Labelled photos from "datasets", an image-classification folder in MChandraR/MangroveClassification. The possible labels are: Bruguiera Gymnorrhiza, Lumnitzera Littorea, Rhizophora Apiculata, Sonneratia Alba, Xylocarpus Granatum.

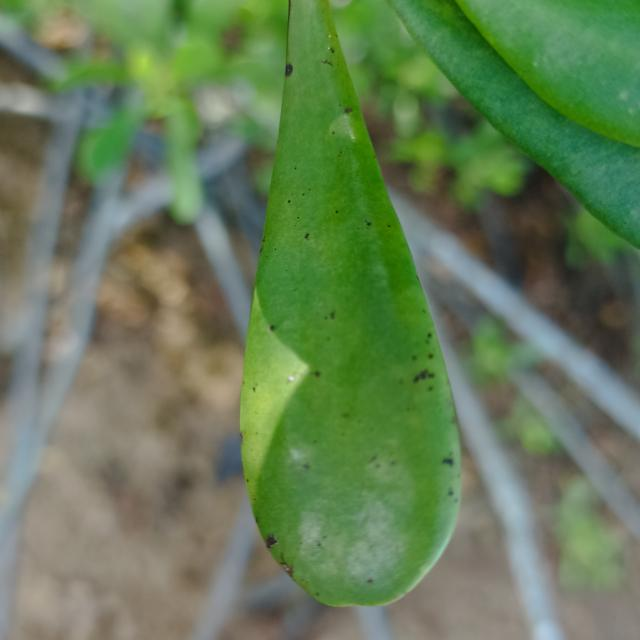
Label: Lumnitzera Littorea

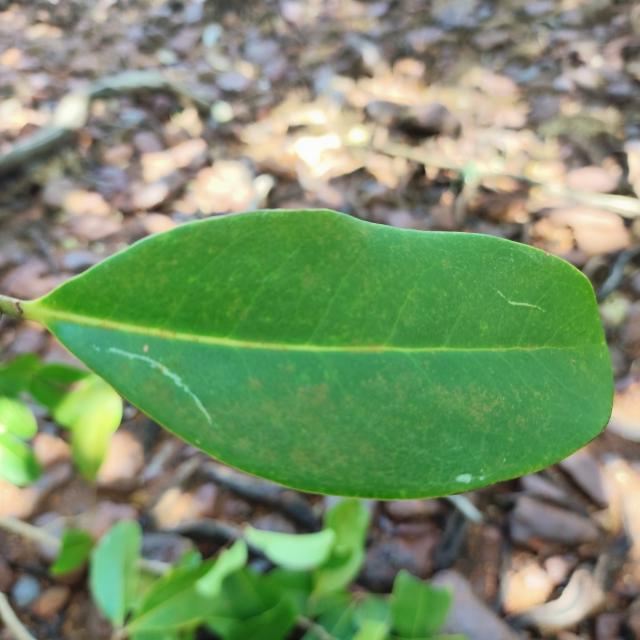
Label: Xylocarpus Granatum

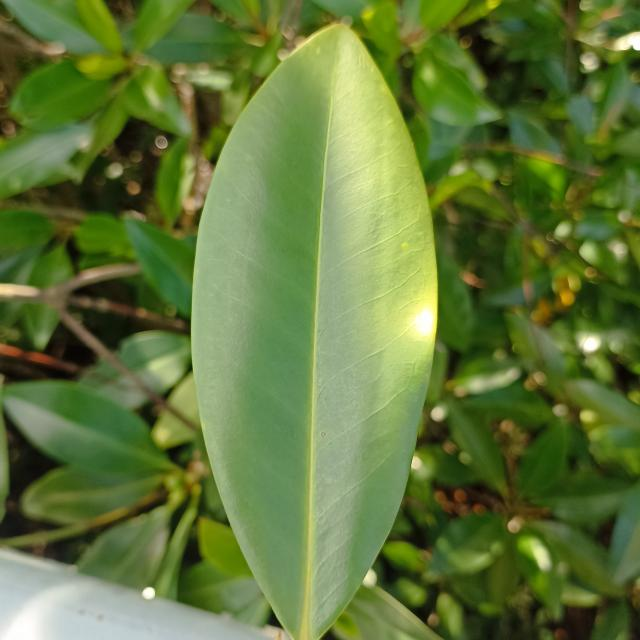
Label: Bruguiera Gymnorrhiza

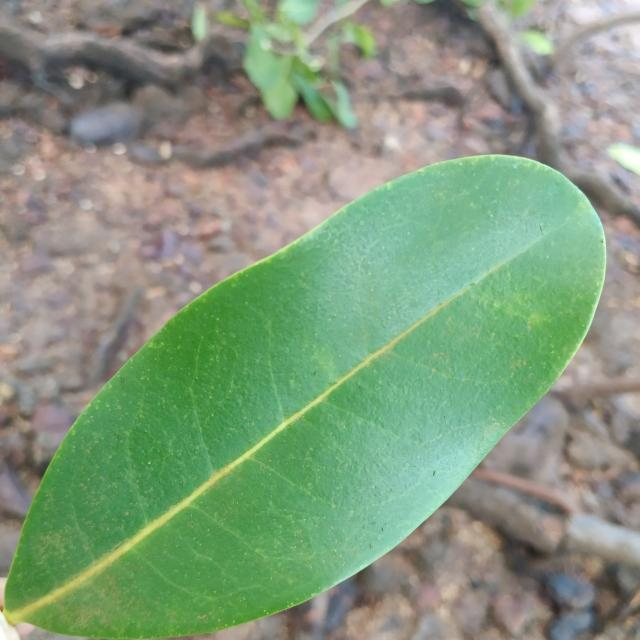
Label: Xylocarpus Granatum

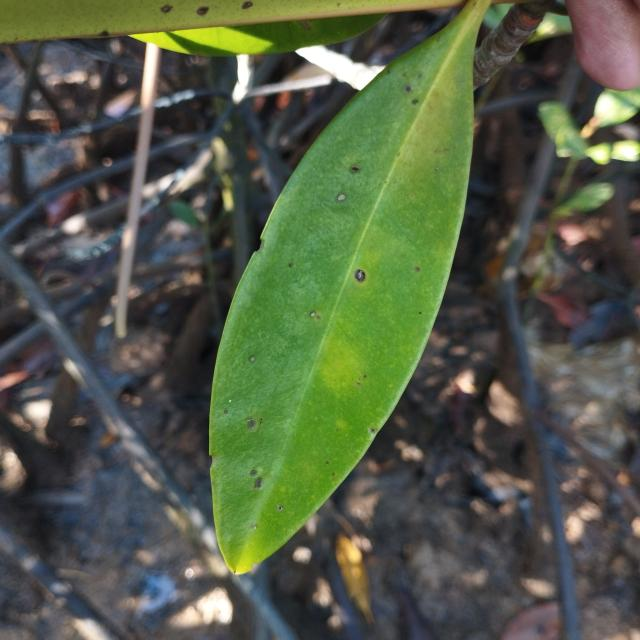
Label: Rhizophora Apiculata

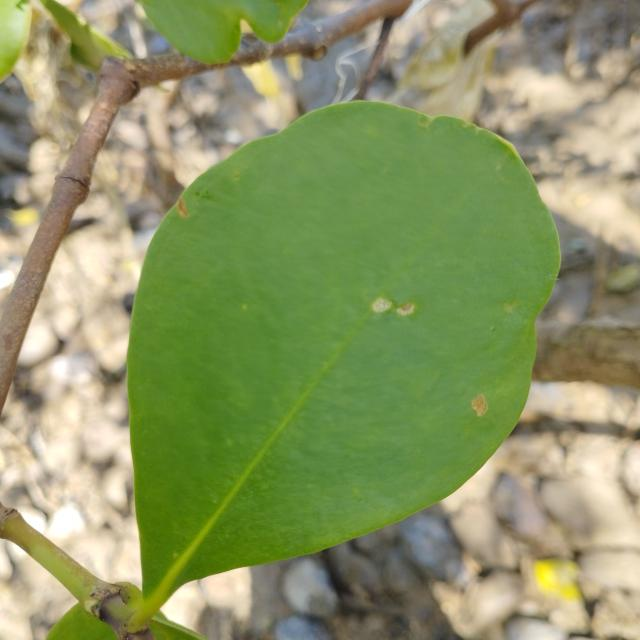
Label: Sonneratia Alba
